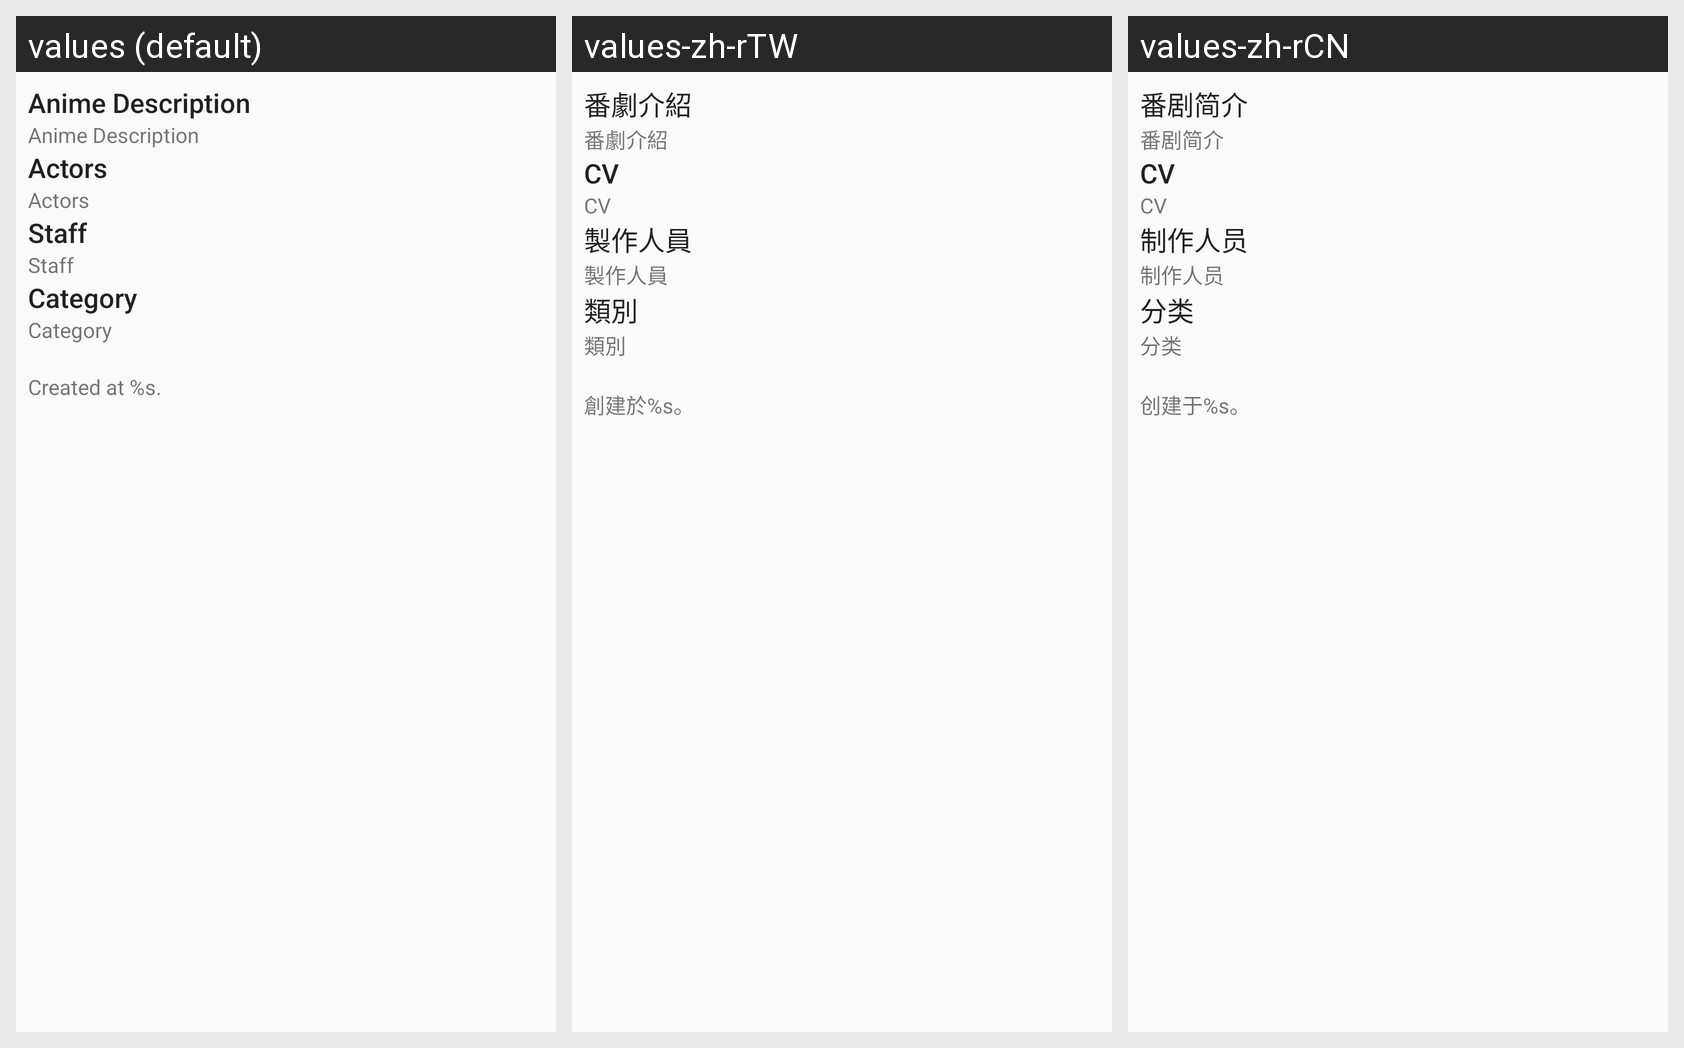

The same Android screen rendered under several of its app's locales, left to right. List the strings drawn on it with the default value and each locale's translation.
Android screen res/layout/anime_detail_dialog.xml rendered under 3 locales, left to right: values (default), values-zh-rTW, values-zh-rCN. Device: Nexus 5 (rendered at 1080×1920; each locale shown at half size, 540×960, under a caption strip naming it); theme AppTheme.
Strings drawn on this screen, with the default value and each locale's value (text and hints the layout hard-codes, and strings that could not be matched under every locale, appear in the picture but are not listed):

label_anime_description
  values: Anime Description
  values-zh-rTW: 番劇介紹
  values-zh-rCN: 番剧简介

label_anime_actors
  values: Actors
  values-zh-rTW: CV
  values-zh-rCN: CV

label_anime_staff
  values: Staff
  values-zh-rTW: 製作人員
  values-zh-rCN: 制作人员

label_anime_category
  values: Category
  values-zh-rTW: 類別
  values-zh-rCN: 分类

label_anime_create_date
  values: Created at %s.
  values-zh-rTW: 創建於%s。
  values-zh-rCN: 创建于%s。
